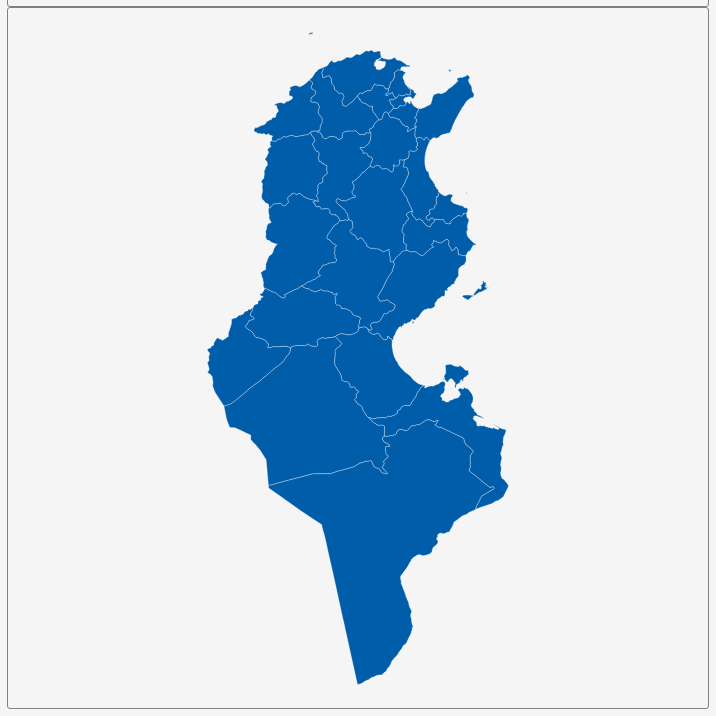
D3 v3 page, settled after 360 driven frames (6 s of simulated time); the page loaded 1 data file(s).


        var dim = 700;
        const center = {
            "lng": 9.5642,
            "lat": 33.9695
        };
        var scale = 4714;

        var title = document.getElementById('title');
        title.style.width = dim;
        title.style.marginLeft = "calc(50% - " + (dim / 2) + "px)";
        var map = document.getElementById('map')
        map.style.width = dim;
        map.style.marginLeft = "calc(50% - " + (dim / 2) + "px)";

        var tooltip = d3
            .select("#map")
            .append("div")
            .attr("class", "tooltip")
            .attr("opacity", 0);
        var width = dim,
            height = dim;

        var svg = d3.select("#map")
            .append("svg")
            .attr("width", width)
            .attr("height", height);

        scale = scale * .9;// to give 5% padding on each side
        var projection = d3.geo.mercator()
            .center([center.lng, center.lat])
            .scale(scale)
            .translate([width / 2, height / 2]);
        var geoPath = d3.geo.path()
            .projection(projection);

        var g = svg.append("g");
        d3.json("geosource.json", function (json) {
            g.selectAll("path")
                .data(json.features)
                .enter()
                .append("path")
                .attr("d", geoPath)
                .attr("class", "polygon")
                .on("mouseover", mouseover)
                .on("mouseout", mouseout)
                .on("mousemove", mousemove);

            svg.call(d3.behavior.zoom().on("zoom", () => {
                g.attr("transform", "translate(" + d3.event.translate.join(",") + ")scale(" + d3.event.scale + ")");
            }));
        });
        function mouseover(d) {
            d3.select(this).attr("class", "hover");
            tooltip.style("opacity", 0.9);
            tooltip.html((d.properties.NAME_1 && "<b>" + d.properties.NAME_1 + "</b><br>" || '') +
                (d.properties.ENGTYPE_1 && d.properties.ENGTYPE_1));
        }
        function mouseout(d) {
            d3.select(this).attr("class", "polygon");
            tooltip.style("opacity", 0);
        }
        function mousemove(d) {
            tooltip.style({
                left: function () {
                    if (d3.event.pageX > 800) {
                        return d3.event.pageX - 180 + "px";
                    } else {
                        return d3.event.pageX + 23 + "px";
                    }
                },
                top: d3.event.pageY - 20 + "px",
            });
        }
    

### data: geosource.json
{
 "type": "FeatureCollection",
 "features": [
  {
   "type": "Feature",
   "geometry": {
    "type": "Polygon",
    "coordinates": "[... 1 items]"
   },
   "properties": {
    "GID_0": "TUN",
    "NAME_0": "Tunisia",
    "GID_1": "TUN.1_1",
    "NAME_1": "Ariana",
    "VARNAME_1": "Al Aryiānah|L'Ariana|Tunis Ariana|Al Ary…",
    "NL_NAME_1": "",
    "TYPE_1": "Wilayat",
    "ENGTYPE_1": "Governorate",
    "CC_1": "",
    "HASC_1": "TN.AN"
   }
  },
  {
   "type": "Feature",
   "geometry": {
    "type": "Polygon",
    "coordinates": "[... 1 items]"
   },
   "properties": {
    "GID_0": "TUN",
    "NAME_0": "Tunisia",
    "GID_1": "TUN.2_1",
    "NAME_1": "Béja",
    "VARNAME_1": "Bājah|Béja",
    "NL_NAME_1": "",
    "TYPE_1": "Wilayat",
    "ENGTYPE_1": "Governorate",
    "CC_1": "",
    "HASC_1": "TN.BJ"
   }
  },
  {
   "type": "Feature",
   "geometry": {
    "type": "Polygon",
    "coordinates": "[... 1 items]"
   },
   "properties": {
    "GID_0": "TUN",
    "NAME_0": "Tunisia",
    "GID_1": "TUN.3_1",
    "NAME_1": "Ben Arous (Tunis Sud)",
    "VARNAME_1": "Bin `Arūs|Ben Arous|Tunis Ben Arous",
    "NL_NAME_1": "",
    "TYPE_1": "Wilayat",
    "ENGTYPE_1": "Governorate",
    "CC_1": "",
    "HASC_1": "TN.BA"
   }
  },
  {
   "type": "Feature",
   "geometry": {
    "type": "MultiPolygon",
    "coordinates": "[... 2 items]"
   },
   "properties": {
    "GID_0": "TUN",
    "NAME_0": "Tunisia",
    "GID_1": "TUN.4_1",
    "NAME_1": "Bizerte",
    "VARNAME_1": "BanzartBanzart|Bensert|Binzart|Biserta|B…",
    "NL_NAME_1": "",
    "TYPE_1": "Wilayat",
    "ENGTYPE_1": "Governorate",
    "CC_1": "",
    "HASC_1": "TN.BZ"
   }
  },
  {
   "type": "Feature",
   "geometry": {
    "type": "Polygon",
    "coordinates": "[... 1 items]"
   },
   "properties": {
    "GID_0": "TUN",
    "NAME_0": "Tunisia",
    "GID_1": "TUN.5_1",
    "NAME_1": "Gabès",
    "VARNAME_1": "Qābis|Gabās",
    "NL_NAME_1": "",
    "TYPE_1": "Wilayat",
    "ENGTYPE_1": "Governorate",
    "CC_1": "",
    "HASC_1": "TN.GB"
   }
  },
  {
   "type": "Feature",
   "geometry": {
    "type": "Polygon",
    "coordinates": "[... 1 items]"
   },
   "properties": {
    "GID_0": "TUN",
    "NAME_0": "Tunisia",
    "GID_1": "TUN.6_1",
    "NAME_1": "Gafsa",
    "VARNAME_1": "Gafṣah|Qafṣah",
    "NL_NAME_1": "",
    "TYPE_1": "Wilayat",
    "ENGTYPE_1": "Governorate",
    "CC_1": "",
    "HASC_1": "TN.GF"
   }
  },
  {
   "type": "Feature",
   "geometry": {
    "type": "Polygon",
    "coordinates": "[... 1 items]"
   },
   "properties": {
    "GID_0": "TUN",
    "NAME_0": "Tunisia",
    "GID_1": "TUN.7_1",
    "NAME_1": "Jendouba",
    "VARNAME_1": "Jendoûbah|Jenduba|Jondouba|Jundūbah|Souk…",
    "NL_NAME_1": "",
    "TYPE_1": "Wilayat",
    "ENGTYPE_1": "Governorate",
    "CC_1": "",
    "HASC_1": "TN.JE"
   }
  },
  {
   "type": "Feature",
   "geometry": {
    "type": "Polygon",
    "coordinates": "[... 1 items]"
   },
   "properties": {
    "GID_0": "TUN",
    "NAME_0": "Tunisia",
    "GID_1": "TUN.8_1",
    "NAME_1": "Kairouan",
    "VARNAME_1": "Al Qayrawān|Al Qīrwān|Qairouân|Kairuã|Ka…",
    "NL_NAME_1": "",
    "TYPE_1": "Wilayat",
    "ENGTYPE_1": "Governorate",
    "CC_1": "",
    "HASC_1": "TN.KR"
   }
  },
  "... 16 more items"
 ]
}